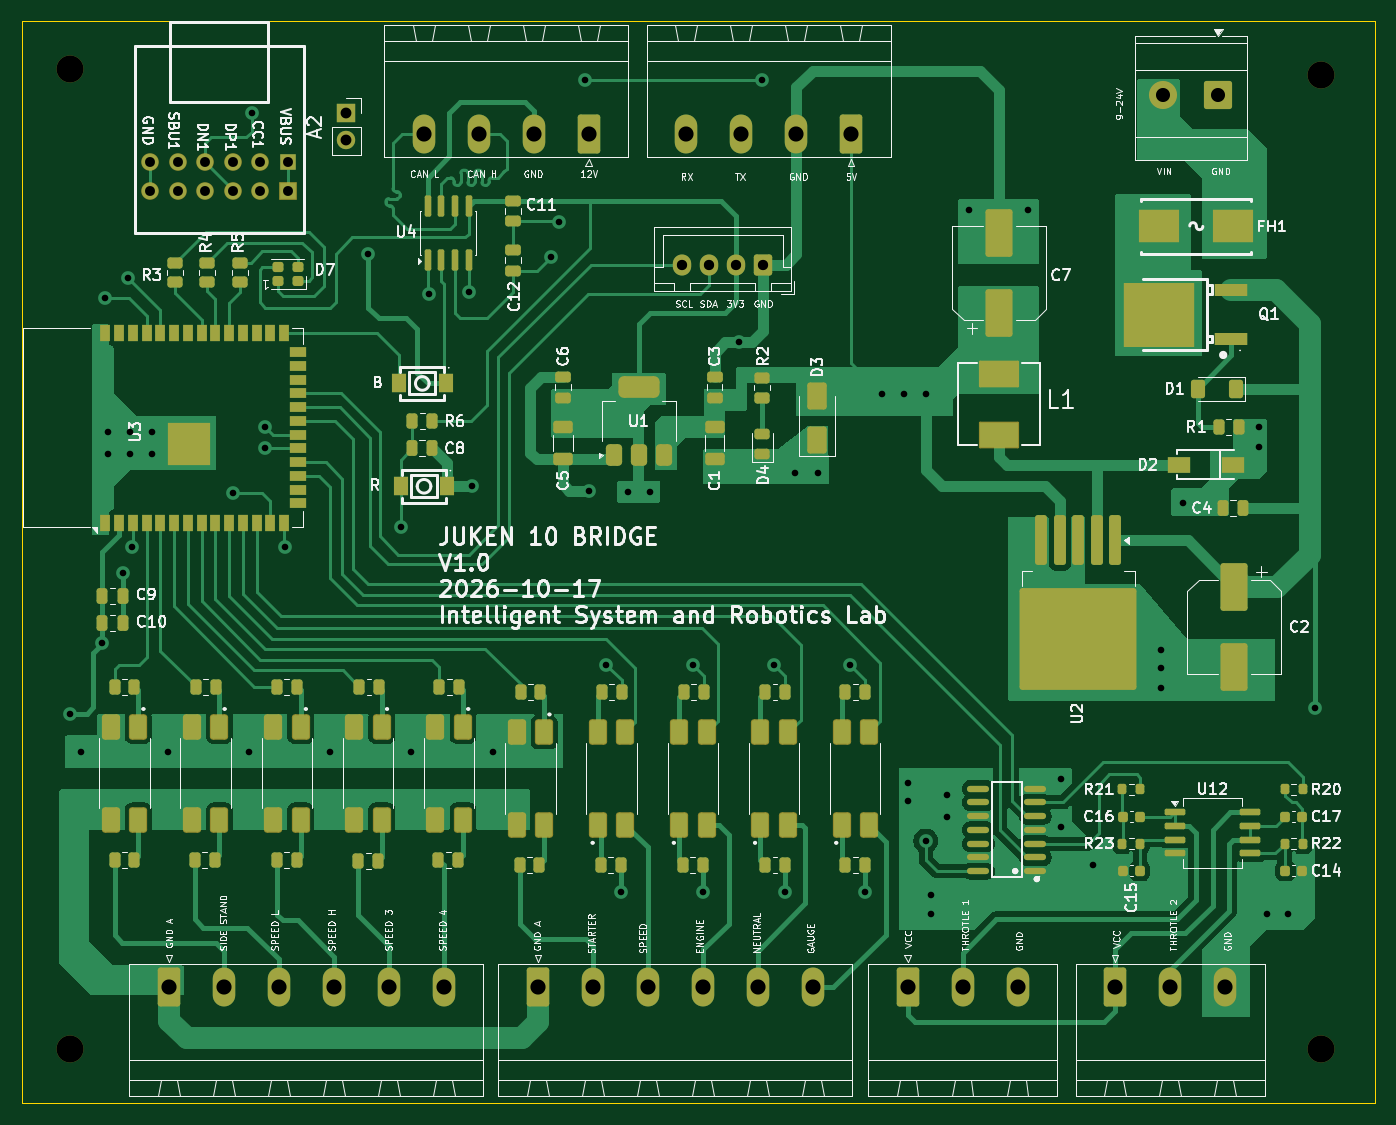
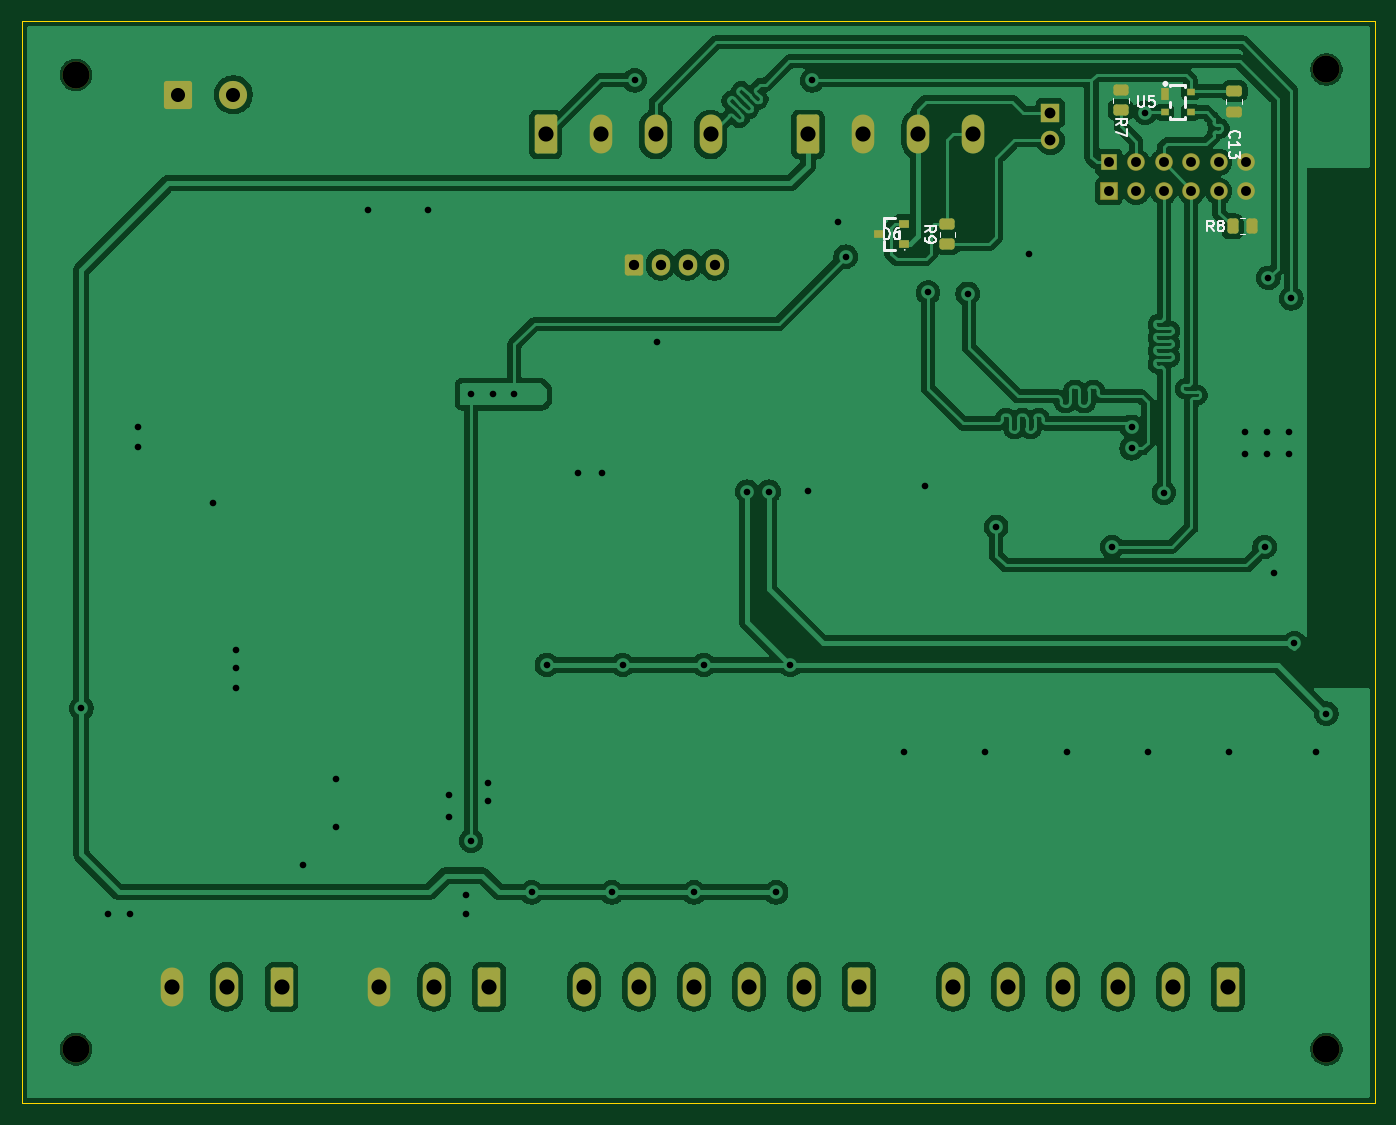
Circuit board: 11 layer files. Board 125.0 x 100.0 mm.
- bottom_copper: JUKEN10 Bridge-B_Cu.gbr (201331 bytes)
- bottom_mask: JUKEN10 Bridge-B_Mask.gbr (4207 bytes)
- paste: JUKEN10 Bridge-B_Paste.gbr (1896 bytes)
- bottom_silk: JUKEN10 Bridge-B_Silkscreen.gbr (10574 bytes)
- outline: JUKEN10 Bridge-Edge_Cuts.gbr (613 bytes)
- top_copper: JUKEN10 Bridge-F_Cu.gbr (102300 bytes)
- top_mask: JUKEN10 Bridge-F_Mask.gbr (13942 bytes)
- paste: JUKEN10 Bridge-F_Paste.gbr (11806 bytes)
- top_silk: JUKEN10 Bridge-F_Silkscreen.gbr (170113 bytes)
- drill: JUKEN10 Bridge-NPTH-drl.gbr (682 bytes)
- drill: JUKEN10 Bridge-PTH-drl.gbr (3917 bytes)

=== bottom_copper: JUKEN10 Bridge-B_Cu.gbr (201331 bytes, source omitted) ===
=== bottom_mask: JUKEN10 Bridge-B_Mask.gbr ===
%TF.GenerationSoftware,KiCad,Pcbnew,10.0.5*%
%TF.CreationDate,2026-10-23T15:28:47+07:00*%
%TF.ProjectId,JUKEN10 Bridge,4a554b45-4e31-4302-9042-72696467652e,rev?*%
%TF.SameCoordinates,Original*%
%TF.FileFunction,Soldermask,Bot*%
%TF.FilePolarity,Negative*%
%FSLAX46Y46*%
G04 Gerber Fmt 4.6, Leading zero omitted, Abs format (unit mm)*
G04 Created by KiCad (PCBNEW 10.0.5) date 2026-10-23 15:28:47*
%MOMM*%
%LPD*%
G01*
G04 APERTURE LIST*
G04 Aperture macros list*
%AMRoundRect*
0 Rectangle with rounded corners*
0 $1 Rounding radius*
0 $2 $3 $4 $5 $6 $7 $8 $9 X,Y pos of 4 corners*
0 Add a 4 corners polygon primitive as box body*
4,1,4,$2,$3,$4,$5,$6,$7,$8,$9,$2,$3,0*
0 Add four circle primitives for the rounded corners*
1,1,$1+$1,$2,$3*
1,1,$1+$1,$4,$5*
1,1,$1+$1,$6,$7*
1,1,$1+$1,$8,$9*
0 Add four rect primitives between the rounded corners*
20,1,$1+$1,$2,$3,$4,$5,0*
20,1,$1+$1,$4,$5,$6,$7,0*
20,1,$1+$1,$6,$7,$8,$9,0*
20,1,$1+$1,$8,$9,$2,$3,0*%
G04 Aperture macros list end*
%ADD10C,2.500000*%
%ADD11RoundRect,0.249999X-0.790001X-1.550001X0.790001X-1.550001X0.790001X1.550001X-0.790001X1.550001X0*%
%ADD12O,2.080000X3.600000*%
%ADD13R,1.700000X1.700000*%
%ADD14C,1.700000*%
%ADD15RoundRect,0.249999X0.790001X1.550001X-0.790001X1.550001X-0.790001X-1.550001X0.790001X-1.550001X0*%
%ADD16RoundRect,0.250000X0.600000X0.725000X-0.600000X0.725000X-0.600000X-0.725000X0.600000X-0.725000X0*%
%ADD17O,1.700000X1.950000*%
%ADD18R,1.524000X1.524000*%
%ADD19O,1.625600X1.625600*%
%ADD20RoundRect,0.050800X-0.762000X-0.762000X0.762000X-0.762000X0.762000X0.762000X-0.762000X0.762000X0*%
%ADD21RoundRect,0.250000X1.050000X1.050000X-1.050000X1.050000X-1.050000X-1.050000X1.050000X-1.050000X0*%
%ADD22C,2.600000*%
%ADD23R,1.000000X0.800000*%
%ADD24RoundRect,0.250000X-0.475000X0.250000X-0.475000X-0.250000X0.475000X-0.250000X0.475000X0.250000X0*%
%ADD25RoundRect,0.250000X0.262500X0.450000X-0.262500X0.450000X-0.262500X-0.450000X0.262500X-0.450000X0*%
%ADD26RoundRect,0.250000X0.450000X-0.262500X0.450000X0.262500X-0.450000X0.262500X-0.450000X-0.262500X0*%
%ADD27R,0.700000X1.100000*%
%ADD28R,0.700000X0.600000*%
G04 APERTURE END LIST*
D10*
%TO.C,H3*%
X27500000Y-27500000D03*
%TD*%
%TO.C,H4*%
X143000000Y-28000000D03*
%TD*%
%TO.C,H2*%
X143000000Y-118000000D03*
%TD*%
D11*
%TO.C,J10*%
X70680000Y-112222500D03*
D12*
X75760000Y-112222500D03*
X80840000Y-112222500D03*
X85920000Y-112222500D03*
X91000000Y-112222500D03*
X96080000Y-112222500D03*
%TD*%
D13*
%TO.C,J4*%
X53000000Y-31500000D03*
D14*
X53000000Y-34040000D03*
%TD*%
D15*
%TO.C,J6*%
X99620000Y-33500000D03*
D12*
X94540000Y-33500000D03*
X89460000Y-33500000D03*
X84380000Y-33500000D03*
%TD*%
D16*
%TO.C,J2*%
X91500000Y-45525000D03*
D17*
X89000000Y-45525000D03*
X86500000Y-45525000D03*
X84000000Y-45525000D03*
%TD*%
D10*
%TO.C,H1*%
X27500000Y-118000000D03*
%TD*%
D15*
%TO.C,J5*%
X75380000Y-33500000D03*
D12*
X70300000Y-33500000D03*
X65220000Y-33500000D03*
X60140000Y-33500000D03*
%TD*%
D11*
%TO.C,J9*%
X124000000Y-112222500D03*
D12*
X129080000Y-112222500D03*
X134160000Y-112222500D03*
%TD*%
D11*
%TO.C,J8*%
X104840000Y-112222500D03*
D12*
X109920000Y-112222500D03*
X115000000Y-112222500D03*
%TD*%
D11*
%TO.C,J7*%
X36600000Y-112222500D03*
D12*
X41680000Y-112222500D03*
X46760000Y-112222500D03*
X51840000Y-112222500D03*
X56920000Y-112222500D03*
X62000000Y-112222500D03*
%TD*%
D18*
%TO.C,A2*%
X47600000Y-36064700D03*
D19*
X45060000Y-36064700D03*
X42520000Y-36064700D03*
X39980000Y-36064700D03*
X37440000Y-36064700D03*
X34900000Y-36064700D03*
X34900000Y-38750000D03*
X37440000Y-38750000D03*
X39980000Y-38750000D03*
X42520000Y-38750000D03*
X45060000Y-38750000D03*
D20*
X47600000Y-38750000D03*
%TD*%
D21*
%TO.C,J1*%
X133545000Y-29832500D03*
D22*
X128465000Y-29832500D03*
%TD*%
D23*
%TO.C,D6*%
X66500000Y-43662500D03*
X66500000Y-41762500D03*
X68800000Y-42712500D03*
%TD*%
D24*
%TO.C,C13*%
X36000000Y-29500000D03*
X36000000Y-31400000D03*
%TD*%
D25*
%TO.C,R8*%
X36162500Y-42000000D03*
X34337500Y-42000000D03*
%TD*%
D26*
%TO.C,R9*%
X62500000Y-43625000D03*
X62500000Y-41800000D03*
%TD*%
%TO.C,R7*%
X46500000Y-31250000D03*
X46500000Y-29425000D03*
%TD*%
D27*
%TO.C,U5*%
X42450000Y-29750000D03*
D28*
X42450000Y-31450000D03*
X40050000Y-31450000D03*
X40050000Y-29550000D03*
%TD*%
M02*

=== paste: JUKEN10 Bridge-B_Paste.gbr (1896 bytes, source withheld) ===
=== bottom_silk: JUKEN10 Bridge-B_Silkscreen.gbr (10574 bytes, source omitted) ===
=== outline: JUKEN10 Bridge-Edge_Cuts.gbr ===
%TF.GenerationSoftware,KiCad,Pcbnew,10.0.5*%
%TF.CreationDate,2026-10-23T15:28:47+07:00*%
%TF.ProjectId,JUKEN10 Bridge,4a554b45-4e31-4302-9042-72696467652e,rev?*%
%TF.SameCoordinates,Original*%
%TF.FileFunction,Profile,NP*%
%FSLAX46Y46*%
G04 Gerber Fmt 4.6, Leading zero omitted, Abs format (unit mm)*
G04 Created by KiCad (PCBNEW 10.0.5) date 2026-10-23 15:28:47*
%MOMM*%
%LPD*%
G01*
G04 APERTURE LIST*
%TA.AperFunction,Profile*%
%ADD10C,0.100000*%
%TD*%
G04 APERTURE END LIST*
D10*
X23000000Y-23000000D02*
X148000000Y-23000000D01*
X148000000Y-123000000D01*
X23000000Y-123000000D01*
X23000000Y-23000000D01*
M02*

=== top_copper: JUKEN10 Bridge-F_Cu.gbr (102300 bytes, source omitted) ===
=== top_mask: JUKEN10 Bridge-F_Mask.gbr (13942 bytes, source omitted) ===
=== paste: JUKEN10 Bridge-F_Paste.gbr (11806 bytes, source omitted) ===
=== top_silk: JUKEN10 Bridge-F_Silkscreen.gbr (170113 bytes, source omitted) ===
=== drill: JUKEN10 Bridge-NPTH-drl.gbr ===
%TF.GenerationSoftware,KiCad,Pcbnew,10.0.5*%
%TF.CreationDate,2026-10-23T15:30:18+07:00*%
%TF.ProjectId,JUKEN10 Bridge,4a554b45-4e31-4302-9042-72696467652e,rev?*%
%TF.SameCoordinates,Original*%
%TF.FileFunction,NonPlated,1,2,NPTH,Drill*%
%TF.FilePolarity,Positive*%
%FSLAX46Y46*%
G04 Gerber Fmt 4.6, Leading zero omitted, Abs format (unit mm)*
G04 Created by KiCad (PCBNEW 10.0.5) date 2026-10-23 15:30:18*
%MOMM*%
%LPD*%
G01*
G04 APERTURE LIST*
%TA.AperFunction,ComponentDrill*%
%ADD10C,2.500000*%
%TD*%
G04 APERTURE END LIST*
D10*
%TO.C,H3*%
X27500000Y-27500000D03*
%TO.C,H1*%
X27500000Y-118000000D03*
%TO.C,H4*%
X143000000Y-28000000D03*
%TO.C,H2*%
X143000000Y-118000000D03*
M02*

=== drill: JUKEN10 Bridge-PTH-drl.gbr ===
%TF.GenerationSoftware,KiCad,Pcbnew,10.0.5*%
%TF.CreationDate,2026-10-23T15:30:18+07:00*%
%TF.ProjectId,JUKEN10 Bridge,4a554b45-4e31-4302-9042-72696467652e,rev?*%
%TF.SameCoordinates,Original*%
%TF.FileFunction,Plated,1,2,PTH,Drill*%
%TF.FilePolarity,Positive*%
%FSLAX46Y46*%
G04 Gerber Fmt 4.6, Leading zero omitted, Abs format (unit mm)*
G04 Created by KiCad (PCBNEW 10.0.5) date 2026-10-23 15:30:18*
%MOMM*%
%LPD*%
G01*
G04 APERTURE LIST*
%TA.AperFunction,ViaDrill*%
%ADD10C,0.609600*%
%TD*%
%TA.AperFunction,ComponentDrill*%
%ADD11C,0.914400*%
%TD*%
%TA.AperFunction,ComponentDrill*%
%ADD12C,0.950000*%
%TD*%
%TA.AperFunction,ComponentDrill*%
%ADD13C,1.000000*%
%TD*%
%TA.AperFunction,ComponentDrill*%
%ADD14C,1.300000*%
%TD*%
%TA.AperFunction,ComponentDrill*%
%ADD15C,1.400000*%
%TD*%
G04 APERTURE END LIST*
D10*
X27500000Y-87000000D03*
X28500000Y-90500000D03*
X30450000Y-80500000D03*
X30750000Y-48650000D03*
X31000000Y-61000000D03*
X31000000Y-63000000D03*
X32350000Y-74000000D03*
X32850000Y-46750000D03*
X33000000Y-61000000D03*
X33000000Y-63000000D03*
X33200000Y-71600000D03*
X35000000Y-61000000D03*
X35000000Y-63000000D03*
X36500000Y-90500000D03*
X42520000Y-66580000D03*
X44000000Y-90500000D03*
X44250000Y-31500000D03*
X45500000Y-60500000D03*
X45500000Y-62500000D03*
X47300000Y-71600000D03*
X51500000Y-90500000D03*
X55000000Y-44500000D03*
X58000000Y-69750000D03*
X59000000Y-90500000D03*
X60635000Y-48222592D03*
X64300000Y-48100000D03*
X64600000Y-66000000D03*
X66500000Y-90500000D03*
X71900000Y-44800000D03*
X72600000Y-41600000D03*
X75000000Y-28500000D03*
X75400000Y-66400000D03*
X77000000Y-82500000D03*
X78325000Y-103500000D03*
X79000000Y-66500000D03*
X81000000Y-66500000D03*
X85000000Y-82500000D03*
X85912500Y-103500000D03*
X89300000Y-52700000D03*
X91400000Y-28500000D03*
X92500000Y-82500000D03*
X93500000Y-103500000D03*
X94400000Y-64800000D03*
X96600000Y-64800000D03*
X99500000Y-82500000D03*
X100912500Y-103500000D03*
X102500000Y-57500000D03*
X104500000Y-57500000D03*
X104900000Y-93400000D03*
X104900000Y-95100000D03*
X106500000Y-57500000D03*
X106500000Y-98750000D03*
X107000000Y-103750000D03*
X107000000Y-105500000D03*
X108500000Y-94500000D03*
X108500000Y-96500000D03*
X110500000Y-40500000D03*
X116000000Y-40500000D03*
X119000000Y-93000000D03*
X119000000Y-97500000D03*
X122000000Y-101000000D03*
X128200000Y-81100000D03*
X128200000Y-82800000D03*
X128200000Y-84600000D03*
X130300000Y-67500000D03*
X137300000Y-60500000D03*
X137300000Y-62400000D03*
X138000000Y-105500000D03*
X140000000Y-105500000D03*
X142500000Y-86500000D03*
D11*
%TO.C,A2*%
X34900000Y-36064700D03*
X34900000Y-38750000D03*
X37440000Y-36064700D03*
X37440000Y-38750000D03*
X39980000Y-36064700D03*
X39980000Y-38750000D03*
X42520000Y-36064700D03*
X42520000Y-38750000D03*
X45060000Y-36064700D03*
X45060000Y-38750000D03*
X47600000Y-36064700D03*
X47600000Y-38750000D03*
D12*
%TO.C,J2*%
X84000000Y-45525000D03*
X86500000Y-45525000D03*
X89000000Y-45525000D03*
X91500000Y-45525000D03*
D13*
%TO.C,J4*%
X53000000Y-31500000D03*
X53000000Y-34040000D03*
D14*
%TO.C,J1*%
X128465000Y-29832500D03*
X133545000Y-29832500D03*
D15*
%TO.C,J7*%
X36600000Y-112222500D03*
X41680000Y-112222500D03*
X46760000Y-112222500D03*
X51840000Y-112222500D03*
X56920000Y-112222500D03*
%TO.C,J5*%
X60140000Y-33500000D03*
%TO.C,J7*%
X62000000Y-112222500D03*
%TO.C,J5*%
X65220000Y-33500000D03*
X70300000Y-33500000D03*
%TO.C,J10*%
X70680000Y-112222500D03*
%TO.C,J5*%
X75380000Y-33500000D03*
%TO.C,J10*%
X75760000Y-112222500D03*
X80840000Y-112222500D03*
%TO.C,J6*%
X84380000Y-33500000D03*
%TO.C,J10*%
X85920000Y-112222500D03*
%TO.C,J6*%
X89460000Y-33500000D03*
%TO.C,J10*%
X91000000Y-112222500D03*
%TO.C,J6*%
X94540000Y-33500000D03*
%TO.C,J10*%
X96080000Y-112222500D03*
%TO.C,J6*%
X99620000Y-33500000D03*
%TO.C,J8*%
X104840000Y-112222500D03*
X109920000Y-112222500D03*
X115000000Y-112222500D03*
%TO.C,J9*%
X124000000Y-112222500D03*
X129080000Y-112222500D03*
X134160000Y-112222500D03*
M02*
